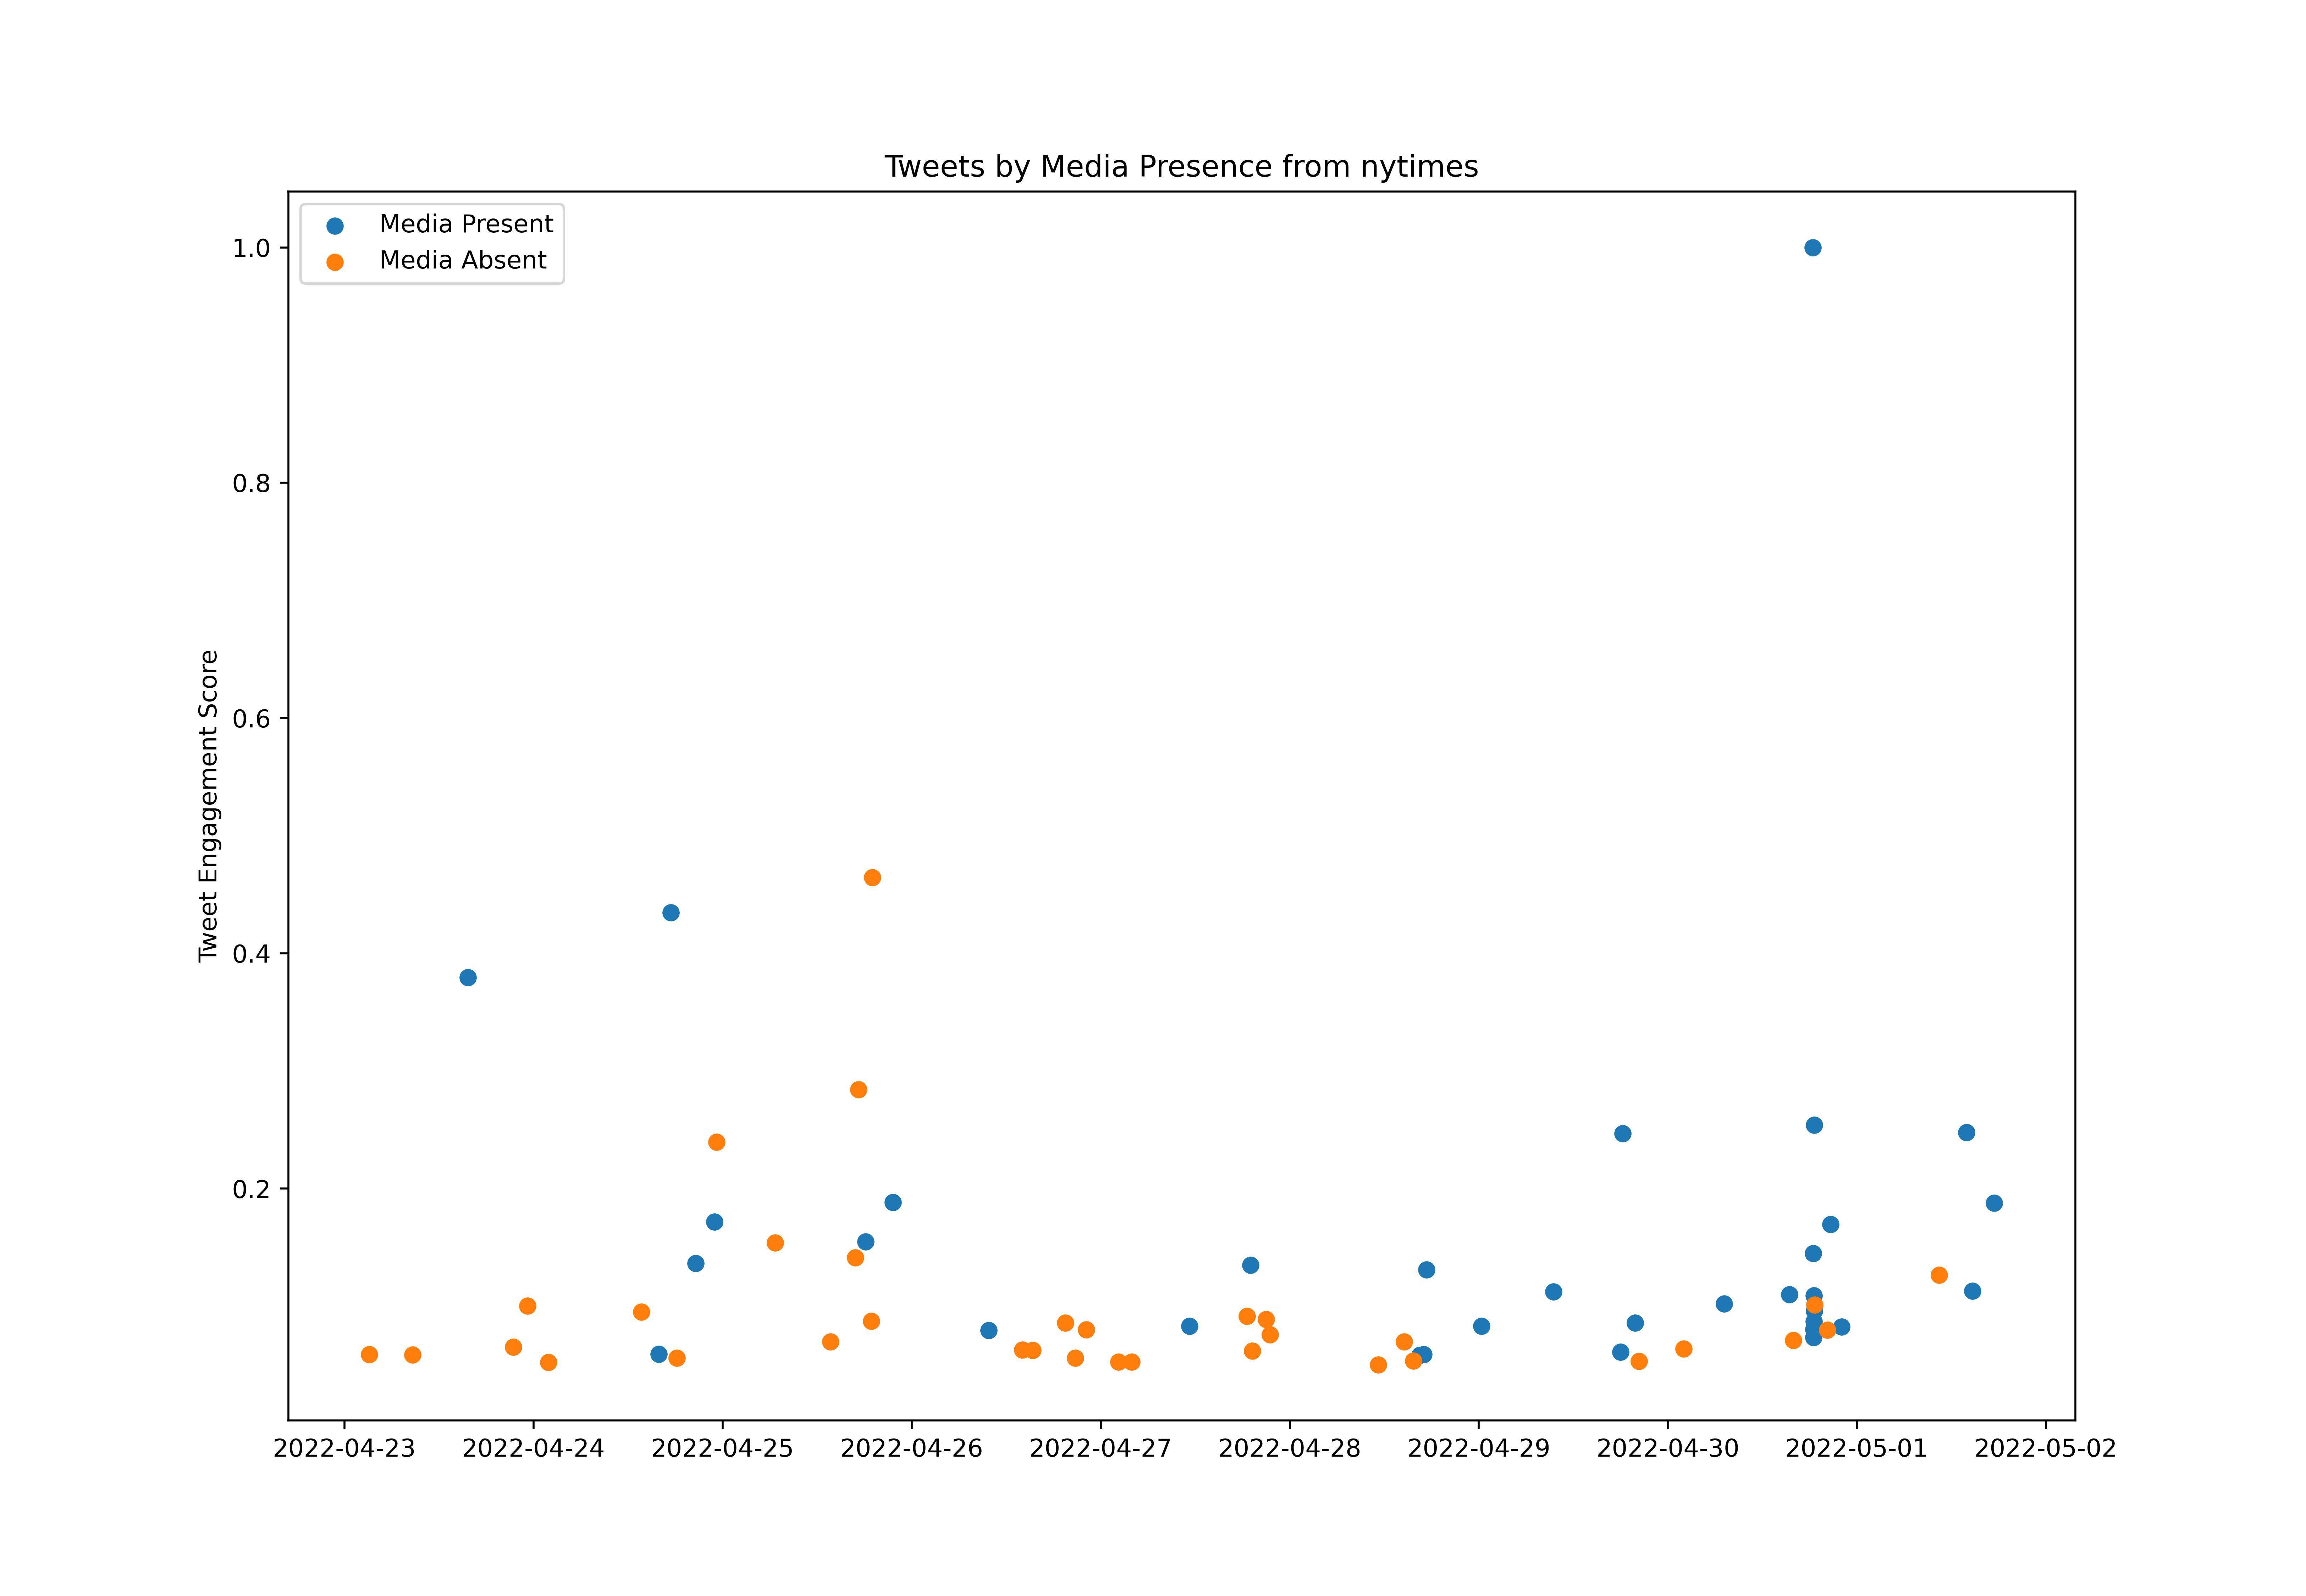

Source data for this figure (header and first rows):
id, created_at, score, media_present
1517699837365563393, 2022-04-23T03:00:13.000Z, 29214, False
1517702309609971715, 2022-04-23T03:10:02.000Z, 258989, False
1517709864407126017, 2022-04-23T03:40:04.000Z, 19995, False
1517714900663078914, 2022-04-23T04:00:04.000Z, 28633, False
1517731506671792129, 2022-04-23T05:06:03.000Z, 49711, False
1517761191061434368, 2022-04-23T07:04:01.000Z, 7845, False
1517775312205062144, 2022-04-23T08:00:07.000Z, 58005, False
1517785263954702336, 2022-04-23T08:39:40.000Z, 257959, False
1517792405088608258, 2022-04-23T09:08:03.000Z, 27576, False
1517806006314614785, 2022-04-23T10:02:06.000Z, 28897, False
1517820623485116416, 2022-04-23T11:00:11.000Z, 57424, False
1517836186680705025, 2022-04-23T12:02:01.000Z, 39304, False
1517850866648338435, 2022-04-23T13:00:21.000Z, 8796, False
1517857095462363137, 2022-04-23T13:25:06.000Z, 99792, True
1517860859934126081, 2022-04-23T13:40:04.000Z, 94668, False
1517864632538615808, 2022-04-23T13:55:03.000Z, 23720, False
1517866056387289089, 2022-04-23T14:00:43.000Z, 56235, True
1517872184622043142, 2022-04-23T14:25:04.000Z, 115878, False
1517875971004719104, 2022-04-23T14:40:06.000Z, 46251, False
1517879734386008067, 2022-04-23T14:55:04.000Z, 72612, False
1517881031340273670, 2022-04-23T15:00:13.000Z, 18437, True
1517887280618295297, 2022-04-23T15:25:03.000Z, 26018, False
1517891077675618305, 2022-04-23T15:40:08.000Z, 1669943, True
1517893582803329025, 2022-04-23T15:50:05.000Z, 12732, False
1517894836703084546, 2022-04-23T15:55:04.000Z, 25648, False
1517902388090314753, 2022-04-23T16:25:05.000Z, 89596, False
1517908370736431104, 2022-04-23T16:48:51.000Z, 32357, True
1517909940400271361, 2022-04-23T16:55:05.000Z, 12996, False
1517917476079681539, 2022-04-23T17:25:02.000Z, 31802, False
1517917475999989760, 2022-04-23T17:25:02.000Z, 124806, False
1517921264031182849, 2022-04-23T17:40:05.000Z, 25173, False
1517925045712171008, 2022-04-23T17:55:07.000Z, 21633, True
1517927875860705282, 2022-04-23T18:06:21.000Z, 129296, False
1517930072132497416, 2022-04-23T18:15:05.000Z, 27180, False
1517936373147348993, 2022-04-23T18:40:07.000Z, 56658, True
1517940134498476032, 2022-04-23T18:55:04.000Z, 22505, False
1517947680068182016, 2022-04-23T19:25:03.000Z, 24697, False
1517952689769963522, 2022-04-23T19:44:58.000Z, 29531, True
1517955228301156353, 2022-04-23T19:55:03.000Z, 12943, False
1517962782318157835, 2022-04-23T20:25:04.000Z, 18278, False
1517966565991489536, 2022-04-23T20:40:06.000Z, 64582, True
1517970316806471690, 2022-04-23T20:55:00.000Z, 56526, False
1517977900347240449, 2022-04-23T21:25:08.000Z, 287833, False
1517978544328032256, 2022-04-23T21:27:42.000Z, 101931, False
1517981658577879041, 2022-04-23T21:40:04.000Z, 28897, False
1517985432453238787, 2022-04-23T21:55:04.000Z, 105260, False
1517992979390210049, 2022-04-23T22:25:03.000Z, 29293, True
1517996767031271426, 2022-04-23T22:40:06.000Z, 23403, False
1517996769845653506, 2022-04-23T22:40:07.000Z, 13682, False
1518000533537275904, 2022-04-23T22:55:04.000Z, 20893, False
1518005191093755909, 2022-04-23T23:13:35.000Z, 440981, False
1518008085658361861, 2022-04-23T23:25:05.000Z, 20946, False
1518011868631437312, 2022-04-23T23:40:07.000Z, 14448, False
1518016914286600193, 2022-04-24T00:00:10.000Z, 24961, True
1518023176839643137, 2022-04-24T00:25:03.000Z, 19361, False
1518032054566465542, 2022-04-24T01:00:20.000Z, 28237, False
1518045297372499968, 2022-04-24T01:52:57.000Z, 229986, False
1518084417302011909, 2022-04-24T04:28:24.000Z, 19309, False
1518098686022201345, 2022-04-24T05:25:06.000Z, 67012, False
1518113770261917697, 2022-04-24T06:25:02.000Z, 75518, True
... 655 more rows
